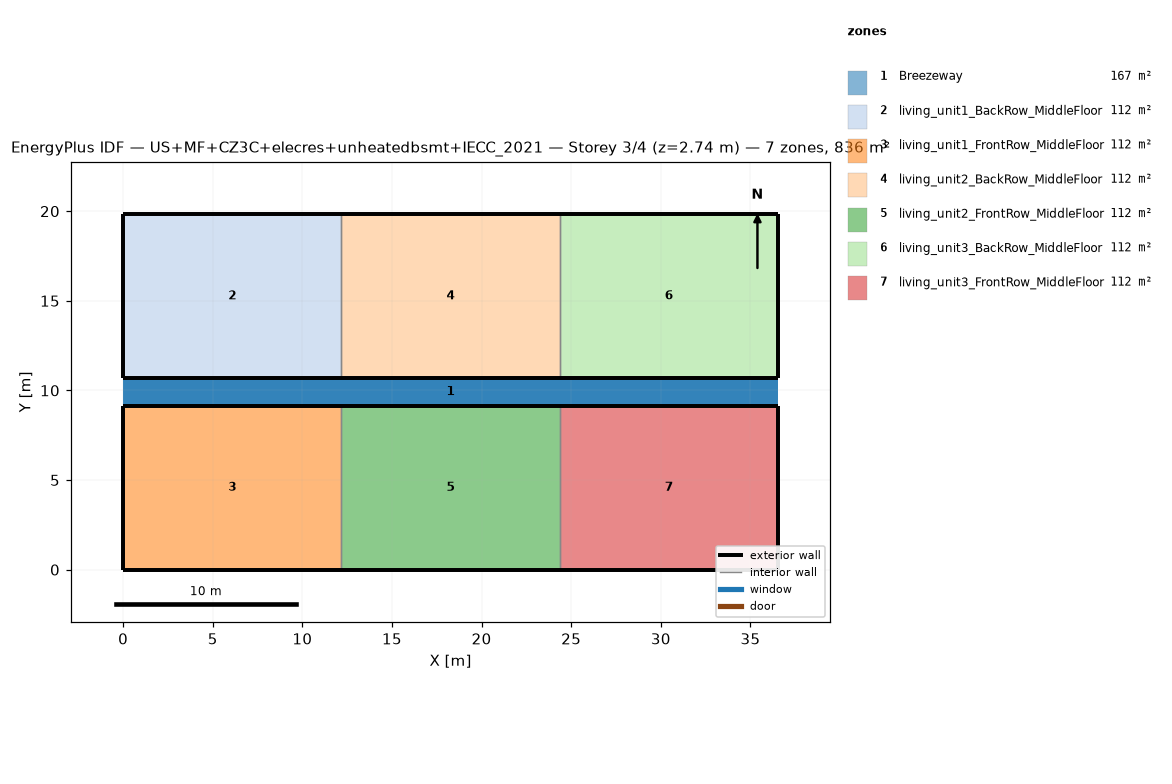
=== STOREY PLAN SPEC (per zone: floor XY polygon, exterior-wall plan segments, windows/doors) ===
zone 1: Breezeway  (167.0 m²)
  floor: (36.54, 9.16) (0.00, 9.16) (0.00, 10.68) (36.54, 10.68)
  floor: (36.54, 9.16) (0.00, 9.16) (0.00, 10.68) (36.54, 10.68)
  floor: (36.54, 9.16) (0.00, 9.16) (0.00, 10.68) (36.54, 10.68)
zone 2: living_unit1_BackRow_MiddleFloor  (111.5 m²)
  floor: (12.18, 10.68) (0.00, 10.68) (0.00, 19.84) (12.18, 19.84)
  exterior wall: (0.00, 10.68) – (12.18, 10.68)  [12.2 m]
  exterior wall: (12.18, 19.84) – (0.00, 19.84)  [12.2 m]
  exterior wall: (0.00, 19.84) – (0.00, 10.68)  [9.2 m]
  interior walls: 1
zone 3: living_unit1_FrontRow_MiddleFloor  (111.5 m²)
  floor: (12.18, 0.00) (0.00, 0.00) (0.00, 9.16) (12.18, 9.16)
  exterior wall: (0.00, 0.00) – (12.18, 0.00)  [12.2 m]
  exterior wall: (12.18, 9.16) – (0.00, 9.16)  [12.2 m]
  exterior wall: (0.00, 9.16) – (0.00, 0.00)  [9.2 m]
  interior walls: 1
zone 4: living_unit2_BackRow_MiddleFloor  (111.5 m²)
  floor: (24.36, 10.68) (12.18, 10.68) (12.18, 19.84) (24.36, 19.84)
  exterior wall: (12.18, 10.68) – (24.36, 10.68)  [12.2 m]
  exterior wall: (24.36, 19.84) – (12.18, 19.84)  [12.2 m]
  interior walls: 2
zone 5: living_unit2_FrontRow_MiddleFloor  (111.5 m²)
  floor: (24.36, 0.00) (12.18, 0.00) (12.18, 9.16) (24.36, 9.16)
  exterior wall: (12.18, 0.00) – (24.36, 0.00)  [12.2 m]
  exterior wall: (24.36, 9.16) – (12.18, 9.16)  [12.2 m]
  interior walls: 2
zone 6: living_unit3_BackRow_MiddleFloor  (111.5 m²)
  floor: (36.54, 10.68) (24.36, 10.68) (24.36, 19.84) (36.54, 19.84)
  exterior wall: (24.36, 10.68) – (36.54, 10.68)  [12.2 m]
  exterior wall: (36.54, 10.68) – (36.54, 19.84)  [9.2 m]
  exterior wall: (36.54, 19.84) – (24.36, 19.84)  [12.2 m]
  interior walls: 1
zone 7: living_unit3_FrontRow_MiddleFloor  (111.5 m²)
  floor: (36.54, 0.00) (24.36, 0.00) (24.36, 9.16) (36.54, 9.16)
  exterior wall: (24.36, 0.00) – (36.54, 0.00)  [12.2 m]
  exterior wall: (36.54, 0.00) – (36.54, 9.16)  [9.2 m]
  exterior wall: (36.54, 9.16) – (24.36, 9.16)  [12.2 m]
  interior walls: 1

=== DERIVED (storey summary) ===
Building: US+MF+CZ3C+elecres+unheatedbsmt+IECC_2021
Storey: 3 of 4  (floor level z = 2.74 m)
Storey gross floor area: 836.2 m²
Zones on this storey: 7
  - Breezeway: floor 167.0 m²
  - living_unit1_BackRow_MiddleFloor: floor 111.5 m²; exterior wall 33.5 m (86.9 m²); WWR 0.0%
  - living_unit1_FrontRow_MiddleFloor: floor 111.5 m²; exterior wall 33.5 m (86.9 m²); WWR 0.0%
  - living_unit2_BackRow_MiddleFloor: floor 111.5 m²; exterior wall 24.4 m (63.1 m²); WWR 0.0%
  - living_unit2_FrontRow_MiddleFloor: floor 111.5 m²; exterior wall 24.4 m (63.1 m²); WWR 0.0%
  - living_unit3_BackRow_MiddleFloor: floor 111.5 m²; exterior wall 33.5 m (86.9 m²); WWR 0.0%
  - living_unit3_FrontRow_MiddleFloor: floor 111.5 m²; exterior wall 33.5 m (86.9 m²); WWR 0.0%
Zone adjacency (shared interzone walls):
  - living_unit1_BackRow_MiddleFloor ↔ living_unit2_BackRow_MiddleFloor
  - living_unit1_FrontRow_MiddleFloor ↔ living_unit2_FrontRow_MiddleFloor
  - living_unit2_BackRow_MiddleFloor ↔ living_unit3_BackRow_MiddleFloor
  - living_unit2_FrontRow_MiddleFloor ↔ living_unit3_FrontRow_MiddleFloor